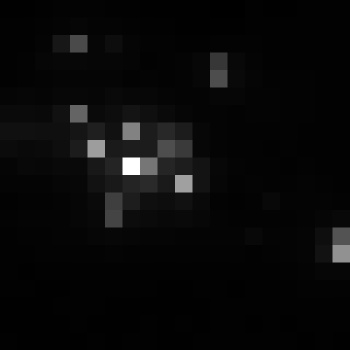

Data behind this chart, as committed beside it:
, xmin, ymin, lat, lon, area, perimeter, max_nanowatts, min_nanowatts, moonlight_illumination, clear_sky_confidence, mean_nanowatts
0, 401, 2670, -1.422, -1.422, 1.0, 0.0, 63.11, 0.4876, 11.8, 0.0, 4.232
